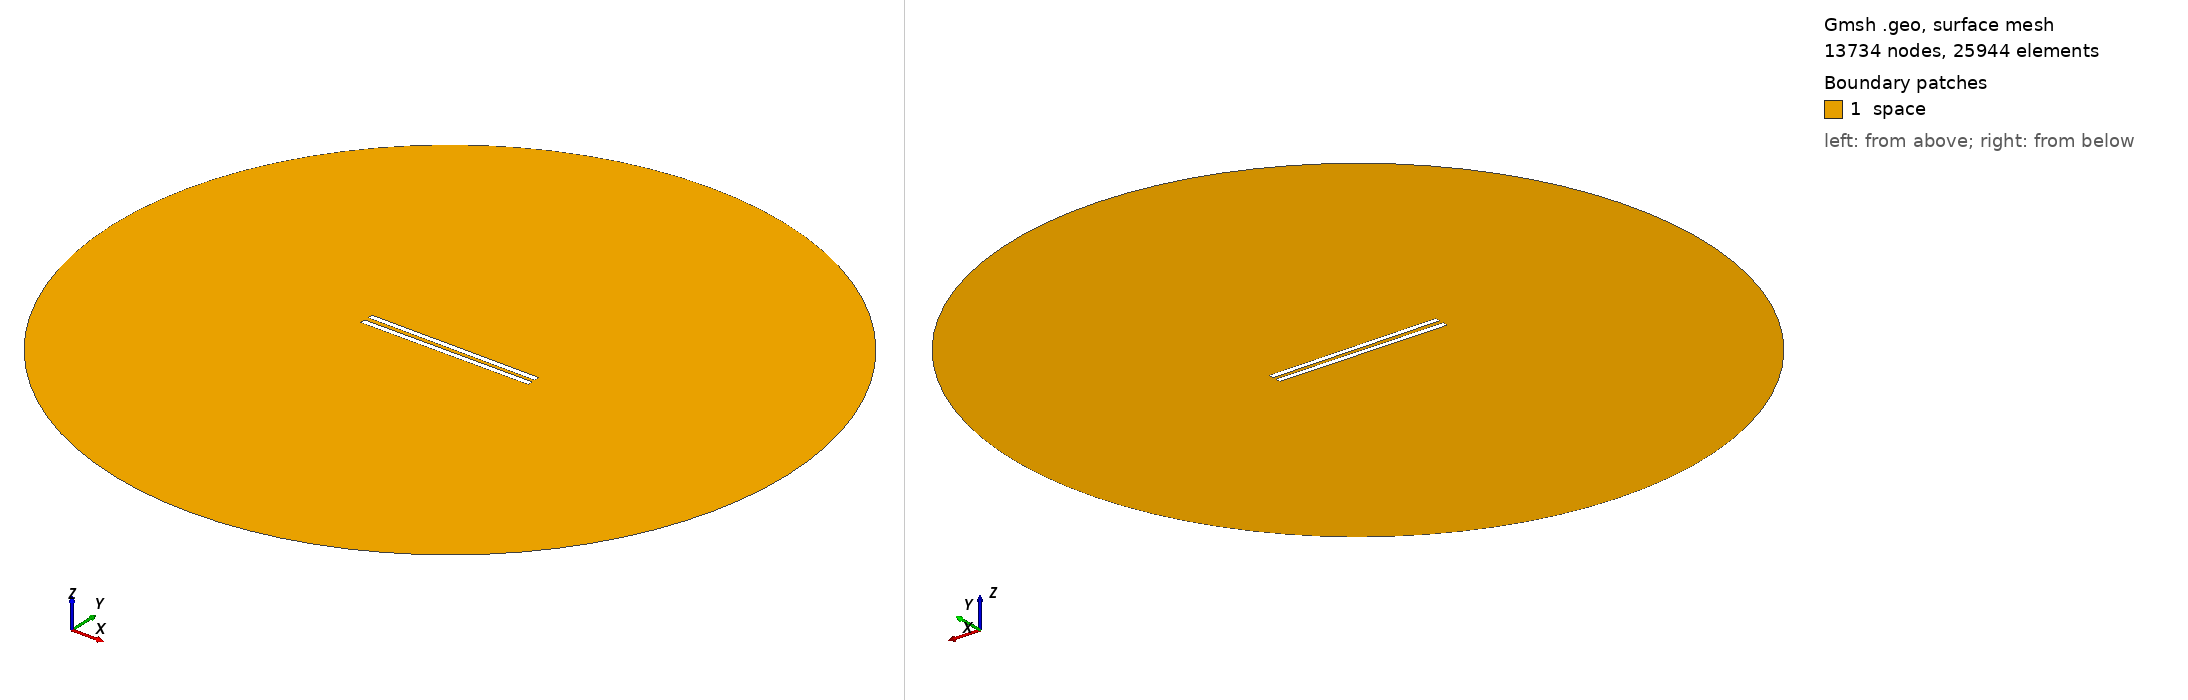

Gmsh geometry script, surface-meshed: 13734 nodes, 25944 surface elements. Boundary patches (legend numbers): 1 space. Left view from above one corner, right view from below the opposite corner. Legend entries are the model's physical surfaces. The drawing asked Gmsh for element sizes between 1% and 20% of the model's largest extent; the script's own settings can give other sizes.

=== 577.geo (drawn) ===
// Set the geometry kernel
SetFactory("OpenCASCADE");

//---------------------------------------
// Rectangles
//---------------------------------------

// Rectangle 1 (top)
Point(1) = {-49.62222222222222, 1.1388888888888888, 0, 1.0};
Point(2) = {49.62222222222222, 1.1388888888888888, 0, 1.0};
Point(3) = {49.62222222222222, 4.383333333333334, 0, 1.0};
Point(4) = {-49.62222222222222, 4.383333333333334, 0, 1.0};

Line(1) = {1, 2};
Line(2) = {2, 3};
Line(3) = {3, 4};
Line(4) = {4, 1};

Line Loop(1) = {1, 2, 3, 4};
Plane Surface(1) = {1};

Rotate { {0, 0, 1}, {0,  1.1388888888888888,  0}, -0.006 } {
  Surface{1};
}

// Rectangle 2 (bottom)
Point(5) = {-49.62222222222222, -1.1388888888888888, 0, 1.0};
Point(6) = {49.62222222222222, -1.1388888888888888, 0, 1.0};
Point(7) = {49.62222222222222, -4.383333333333334, 0, 1.0};
Point(8) = {-49.62222222222222, -4.383333333333334, 0, 1.0};

Line(5) = {5, 6};
Line(6) = {6, 7};
Line(7) = {7, 8};
Line(8) = {8, 5};

Line Loop(2) = {5, 6, 7, 8};
Plane Surface(2) = {2}; 


//---------------------------------------
// Circle
//---------------------------------------

// Define points
Point(9) = {0, 0, 0};        // Center
Point(10) = {200, 0, 0};     // Start point
Point(11) = {0, 200, 0};     // 90 degrees
Point(12) = {-200, 0, 0};    // 180 degrees
Point(13) = {0, -200, 0};    // 270 degrees

// Define circle arcs (each needs start, center, end)
Circle(9) = {10, 9, 11};
Circle(10) = {11, 9, 12};
Circle(11) = {12, 9, 13};
Circle(12) = {13, 9, 10};

// Define curve loop and surface if needed
Curve Loop(3) = {9, 10, 11, 12};
Surface(3) = {3};

// Subtract Rectangles from Circle
BooleanDifference{ Surface{3}; Delete; }{ Surface{1}; Surface{2}; Delete; }

//---------------------------------------
// Transfinite Lines and Surface
//---------------------------------------
r = 7;
Transfinite Line {1, 3} = 50*r Using Progression 1;
Transfinite Line {2, 4} = 2*r Using Progression 1;
Transfinite Line {5, 7} = 50*r Using Progression 1;
Transfinite Line {6, 8} = 2*r Using Progression 1;
Transfinite Line {9, 10, 11, 12} = 20 Using Progression 1;

//---------------------------------------
// Define Physical Groups
//---------------------------------------                

//--- Physical Curves
// Physical groups for boundaries
Physical Line("force_segment", 10) = {1};
Physical Line("upper_plate", 11) = {2, 3, 4};
Physical Line("lower_plate", 12) = {5, 6, 7, 8};
Physical Line("boundary", 20) = {9, 10, 11, 12};

//--- Physical Surfaces
Physical Surface("space", 30) = {3};

//---------------------------------------
// 6. Generate the Mesh
//---------------------------------------
Mesh 2;  // 2D mesh generation
